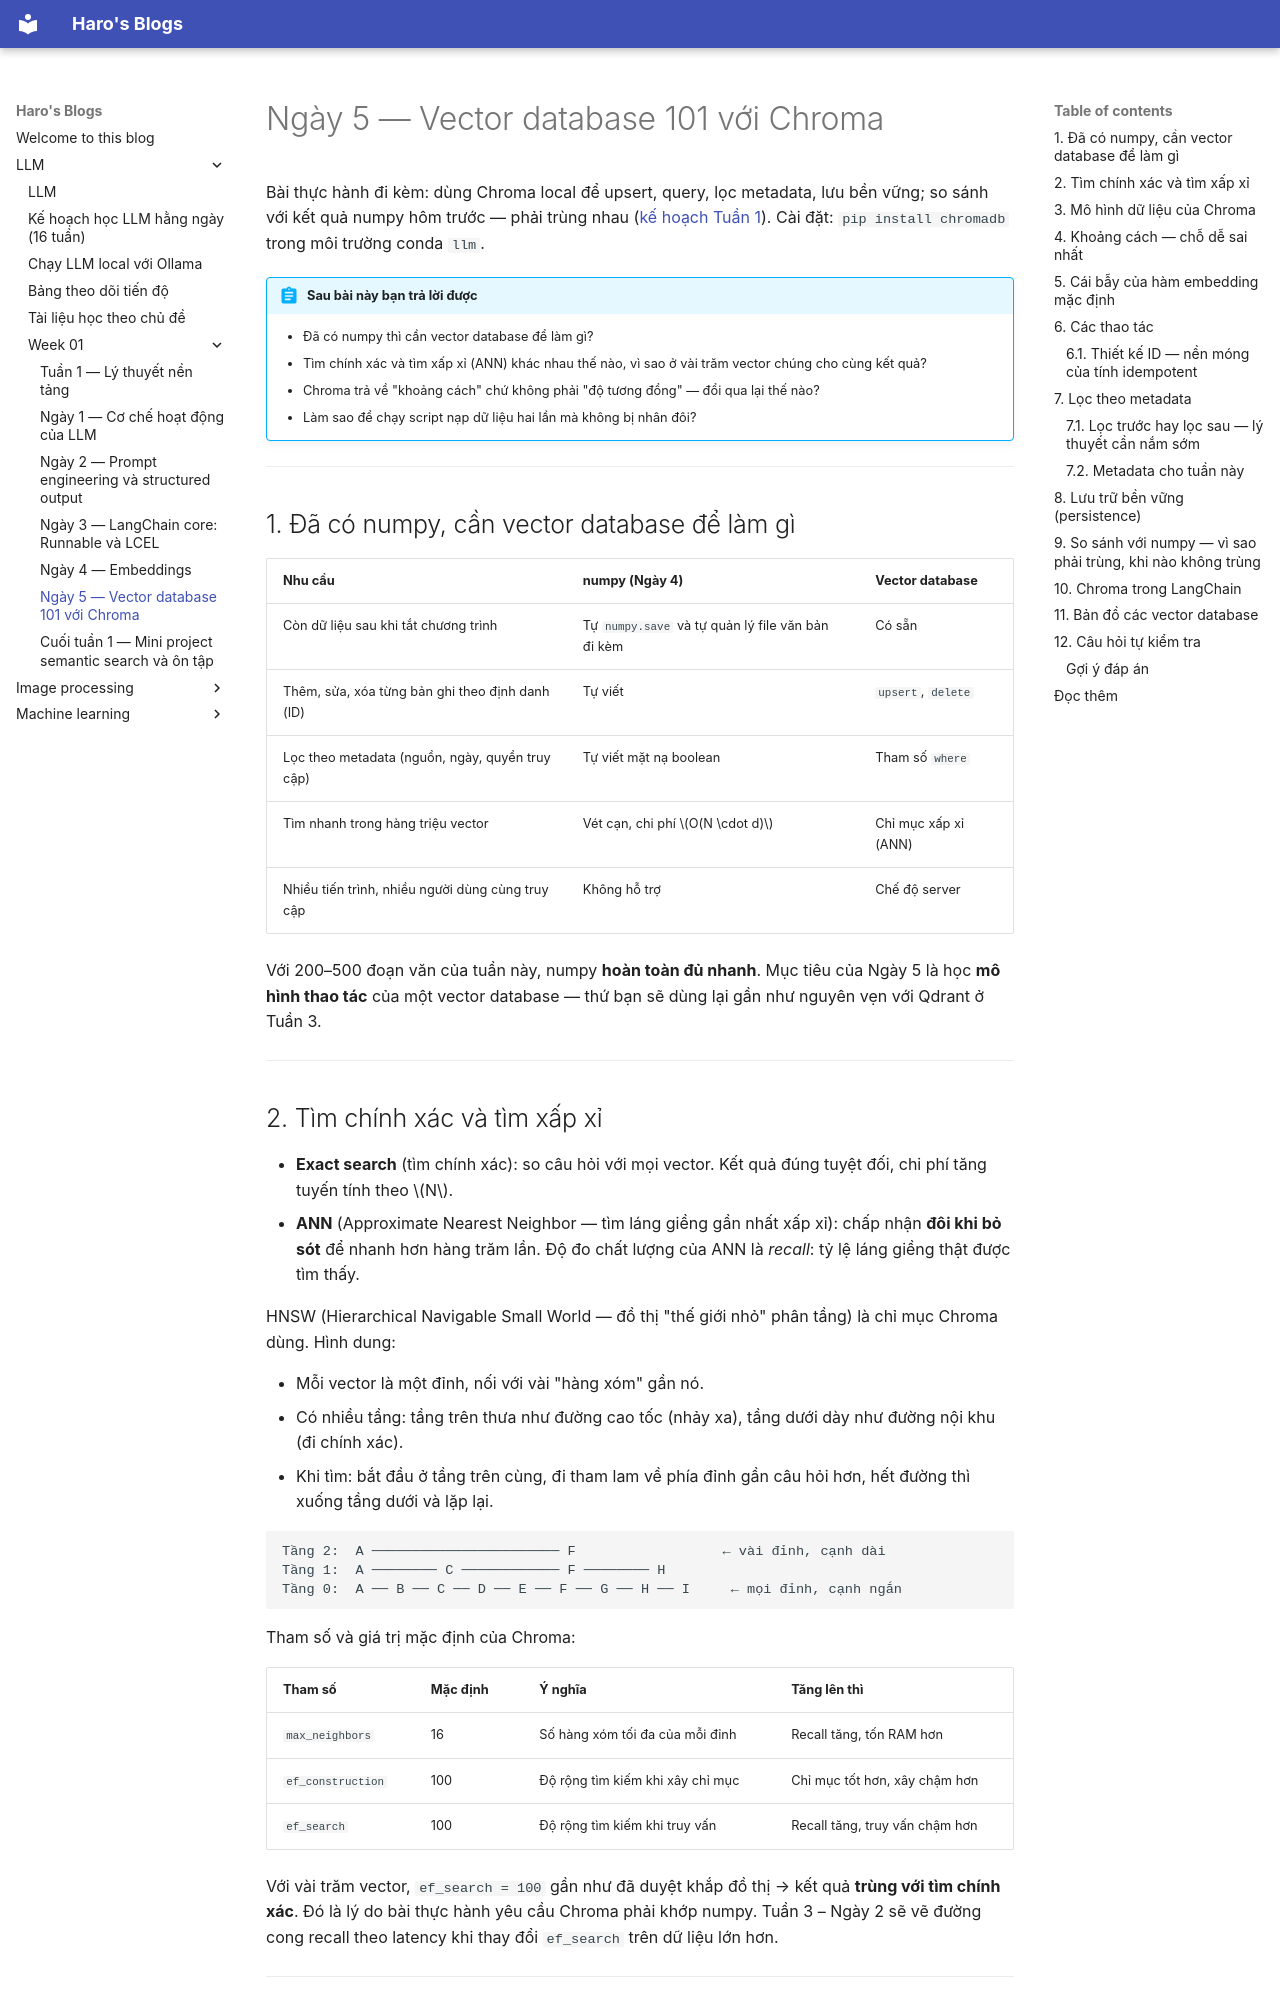

repository: duchao11280/ai-collection · page: LLM/week_01/day_5_vector_database.html · generator: mkdocs

# Ngày 5 — Vector database 101 với Chroma

Bài thực hành đi kèm: dùng Chroma local để upsert, query, lọc metadata, lưu bền vững; so sánh với kết quả numpy hôm trước — phải trùng nhau ([kế hoạch Tuần 1](../learning_plan.md)).
Cài đặt: `pip install chromadb` trong môi trường conda `llm`.

!!! abstract "Sau bài này bạn trả lời được"
    - Đã có numpy thì cần vector database để làm gì?
    - Tìm chính xác và tìm xấp xỉ (ANN) khác nhau thế nào, vì sao ở vài trăm vector chúng cho cùng kết quả?
    - Chroma trả về "khoảng cách" chứ không phải "độ tương đồng" — đổi qua lại thế nào?
    - Làm sao để chạy script nạp dữ liệu hai lần mà không bị nhân đôi?

---

## 1. Đã có numpy, cần vector database để làm gì

| Nhu cầu | numpy (Ngày 4) | Vector database |
|---|---|---|
| Còn dữ liệu sau khi tắt chương trình | Tự `numpy.save` và tự quản lý file văn bản đi kèm | Có sẵn |
| Thêm, sửa, xóa từng bản ghi theo định danh (ID) | Tự viết | `upsert`, `delete` |
| Lọc theo metadata (nguồn, ngày, quyền truy cập) | Tự viết mặt nạ boolean | Tham số `where` |
| Tìm nhanh trong hàng triệu vector | Vét cạn, chi phí $O(N \cdot d)$ | Chỉ mục xấp xỉ (ANN) |
| Nhiều tiến trình, nhiều người dùng cùng truy cập | Không hỗ trợ | Chế độ server |

Với 200–500 đoạn văn của tuần này, numpy **hoàn toàn đủ nhanh**. Mục tiêu của Ngày 5 là học **mô hình thao tác** của một vector database — thứ bạn sẽ dùng lại gần như nguyên vẹn với Qdrant ở Tuần 3.

---

## 2. Tìm chính xác và tìm xấp xỉ

- **Exact search** (tìm chính xác): so câu hỏi với mọi vector. Kết quả đúng tuyệt đối, chi phí tăng tuyến tính theo $N$.
- **ANN** (Approximate Nearest Neighbor — tìm láng giềng gần nhất xấp xỉ): chấp nhận **đôi khi bỏ sót** để nhanh hơn hàng trăm lần. Độ đo chất lượng của ANN là *recall*: tỷ lệ láng giềng thật được tìm thấy.

HNSW (Hierarchical Navigable Small World — đồ thị "thế giới nhỏ" phân tầng) là chỉ mục Chroma dùng. Hình dung:

- Mỗi vector là một đỉnh, nối với vài "hàng xóm" gần nó.
- Có nhiều tầng: tầng trên thưa như đường cao tốc (nhảy xa), tầng dưới dày như đường nội khu (đi chính xác).
- Khi tìm: bắt đầu ở tầng trên cùng, đi tham lam về phía đỉnh gần câu hỏi hơn, hết đường thì xuống tầng dưới và lặp lại.

```text
Tầng 2:  A ─────────────────────── F                  ← vài đỉnh, cạnh dài
Tầng 1:  A ──────── C ──────────── F ──────── H
Tầng 0:  A ── B ── C ── D ── E ── F ── G ── H ── I     ← mọi đỉnh, cạnh ngắn
```

Tham số và giá trị mặc định của Chroma:

| Tham số | Mặc định | Ý nghĩa | Tăng lên thì |
|---|---|---|---|
| `max_neighbors` | 16 | Số hàng xóm tối đa của mỗi đỉnh | Recall tăng, tốn RAM hơn |
| `ef_construction` | 100 | Độ rộng tìm kiếm khi xây chỉ mục | Chỉ mục tốt hơn, xây chậm hơn |
| `ef_search` | 100 | Độ rộng tìm kiếm khi truy vấn | Recall tăng, truy vấn chậm hơn |

Với vài trăm vector, `ef_search = 100` gần như đã duyệt khắp đồ thị → kết quả **trùng với tìm chính xác**. Đó là lý do bài thực hành yêu cầu Chroma phải khớp numpy. Tuần 3 – Ngày 2 sẽ vẽ đường cong recall theo latency khi thay đổi `ef_search` trên dữ liệu lớn hơn.

---
